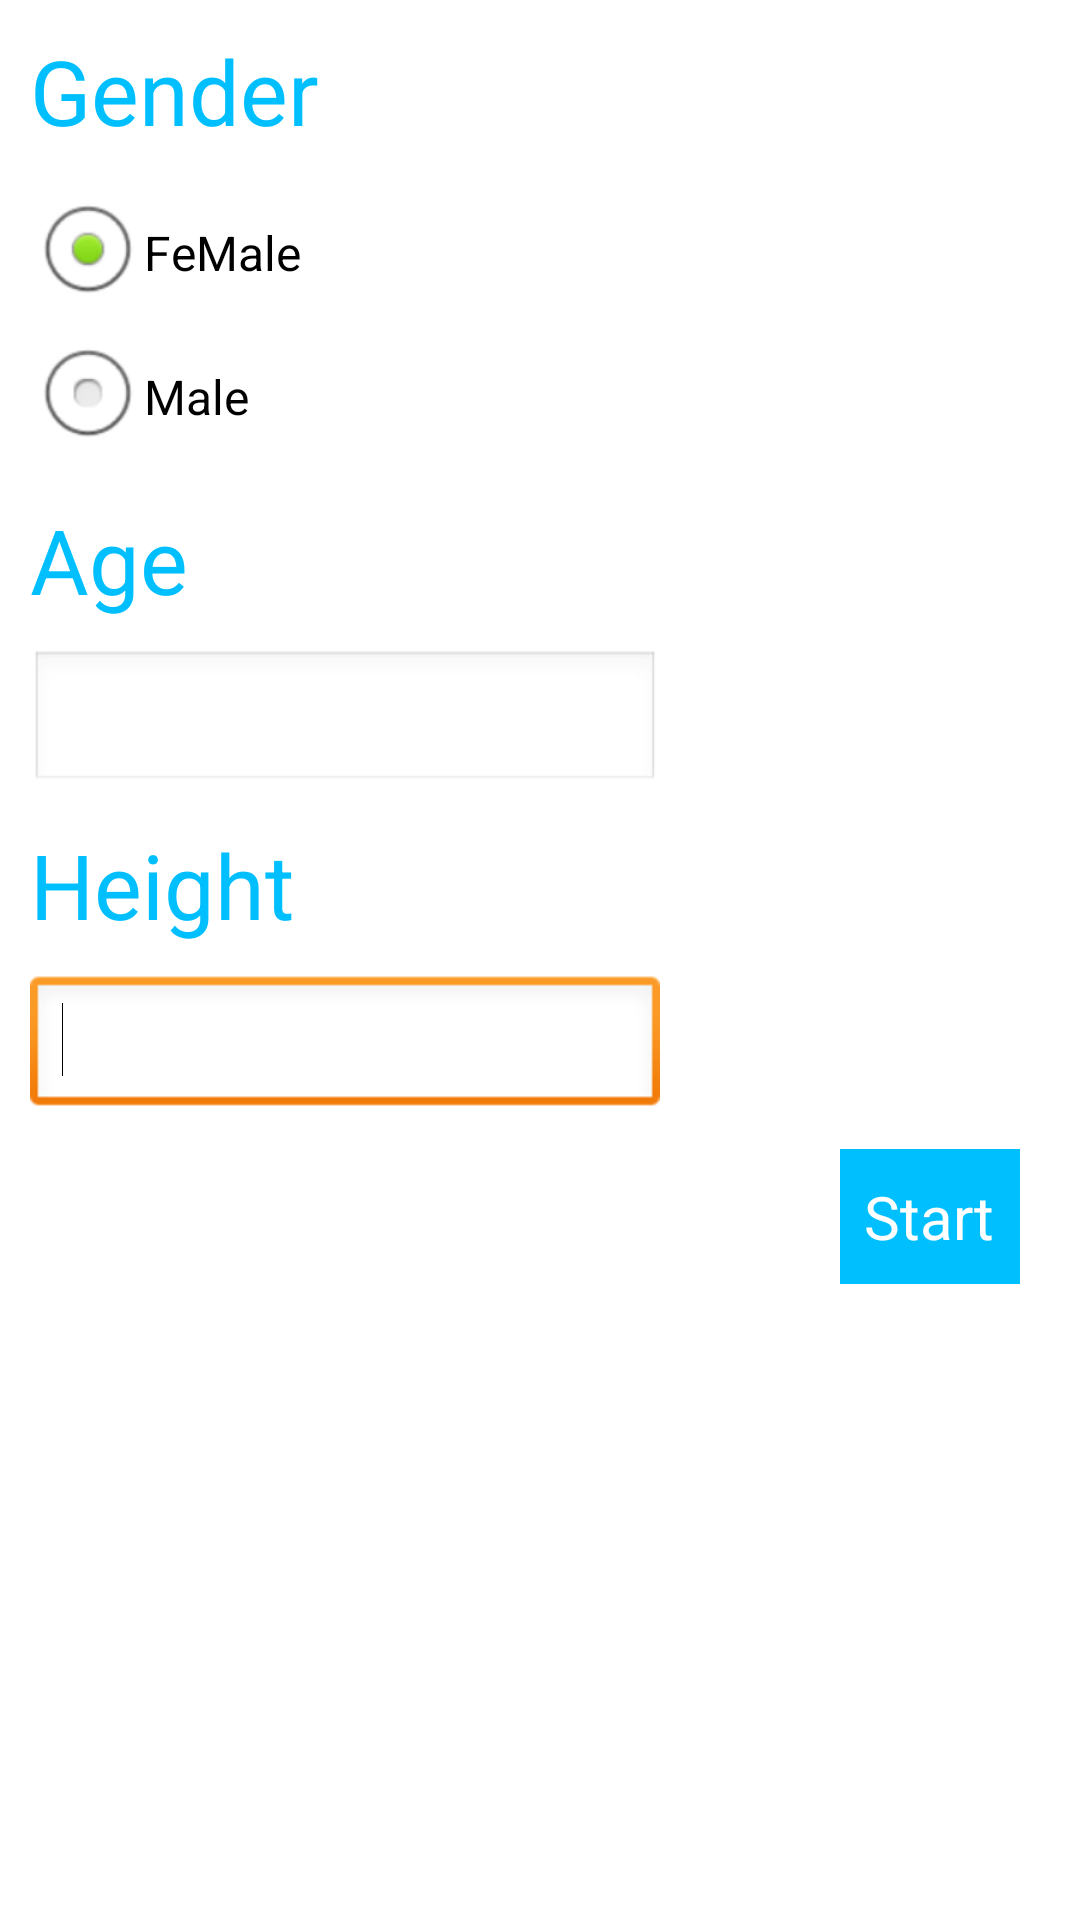

Layout XML and referenced resources for this Android screen:
<!-- AndroidManifest.xml: application theme AppTheme -->
<!-- res/layout/activity_input_field.xml -->
<RelativeLayout xmlns:android="http://schemas.android.com/apk/res/android"
    xmlns:tools="http://schemas.android.com/tools"
    android:id="@+id/container"
    android:layout_width="match_parent"
    android:layout_height="match_parent"
    tools:context="com.example.tsunap.MainActivity"
    tools:ignore="MergeRootFrame" >

    <RelativeLayout
        android:layout_width="match_parent"
        android:layout_height="match_parent" >

        <TextView
            android:id="@+id/textView1"
            android:layout_width="match_parent"
            android:layout_height="wrap_content"
            android:layout_below="@+id/radioGroup1"
            android:layout_margin="10dp"
            android:text="Age"
            android:textColor="#00BFFF"
            android:textSize="30dp" />

        <EditText
            android:id="@+id/ageEditText"
            android:layout_width="wrap_content"
            android:layout_height="wrap_content"
            android:layout_alignParentLeft="true"
            android:layout_below="@+id/textView1"
            android:layout_marginLeft="10dp"
            android:ems="10"
            android:inputType="number"
            android:maxLength="3" >

            <requestFocus />
        </EditText>

        <TextView
            android:id="@+id/textView2"
            android:layout_width="match_parent"
            android:layout_height="wrap_content"
            android:layout_margin="10dp"
            android:text="Gender"
            android:textColor="#00BFFF"
            android:textSize="30dp" />

        <RadioGroup
            android:id="@+id/radioGroup1"
            android:layout_width="wrap_content"
            android:layout_height="wrap_content"
            android:layout_alignParentLeft="true"
            android:layout_alignTop="@+id/genderEditText"
            android:layout_below="@+id/textView2"
            android:layout_marginLeft="10dp" >

            <RadioButton
                android:id="@+id/radio0"
                android:layout_width="wrap_content"
                android:layout_height="wrap_content"
                android:checked="true"
                android:text="FeMale" />

            <RadioButton
                android:id="@+id/radio1"
                android:layout_width="wrap_content"
                android:layout_height="wrap_content"
                android:text="Male" />
        </RadioGroup>

        <TextView
            android:id="@+id/HightTitleText"
            android:layout_width="match_parent"
            android:layout_height="wrap_content"
            android:layout_below="@+id/ageEditText"
            android:layout_margin="10dp"
            android:text="Height"
            android:textColor="#00BFFF"
            android:textSize="30dp" />

        <EditText
            android:id="@+id/heightEditText"
            android:layout_width="wrap_content"
            android:layout_height="wrap_content"
            android:layout_alignParentLeft="true"
            android:layout_below="@+id/HightTitleText"
            android:layout_marginLeft="10dp"
            android:ems="10"
            android:inputType="number"
            android:maxLength="3" >

            <requestFocus />
        </EditText>

        <RelativeLayout
            android:id="@+id/startButton"
            android:layout_width="60dp"
            android:layout_height="45dp"
            android:layout_alignRight="@+id/HightTitleText"
            android:layout_below="@+id/heightEditText"
            android:layout_margin="10dp"
            android:background="#00BFFF" >

            <TextView
                android:layout_centerInParent="true"
                android:layout_width="wrap_content"
                android:layout_height="wrap_content"
                android:textColor="#ffffff"
                android:gravity="center"
                android:textSize="20dp"
                android:text="Start" />
        </RelativeLayout>
    </RelativeLayout>

</RelativeLayout>
<!-- resources referenced by this layout -->
<resources>
  <style name="AppTheme" parent="AppBaseTheme">
          <item name="android:actionBarStyle">@style/my_actionbar_style</item>
      </style>
  <style name="AppBaseTheme" parent="android:Theme.Light">
          
      </style>
  <style name="my_actionbar_style" parent="@android:style/Widget.Holo.Light.ActionBar">
          <item name="android:background">#00BFFF</item>
          <item name="android:titleTextStyle">@style/my_actionbar_titletextstyle</item>
      </style>
  <style name="my_actionbar_titletextstyle" parent="android:style/TextAppearance.Holo.Widget.ActionBar.Title">
          <item name="android:textColor">#ffffff</item>
      </style>
</resources>
